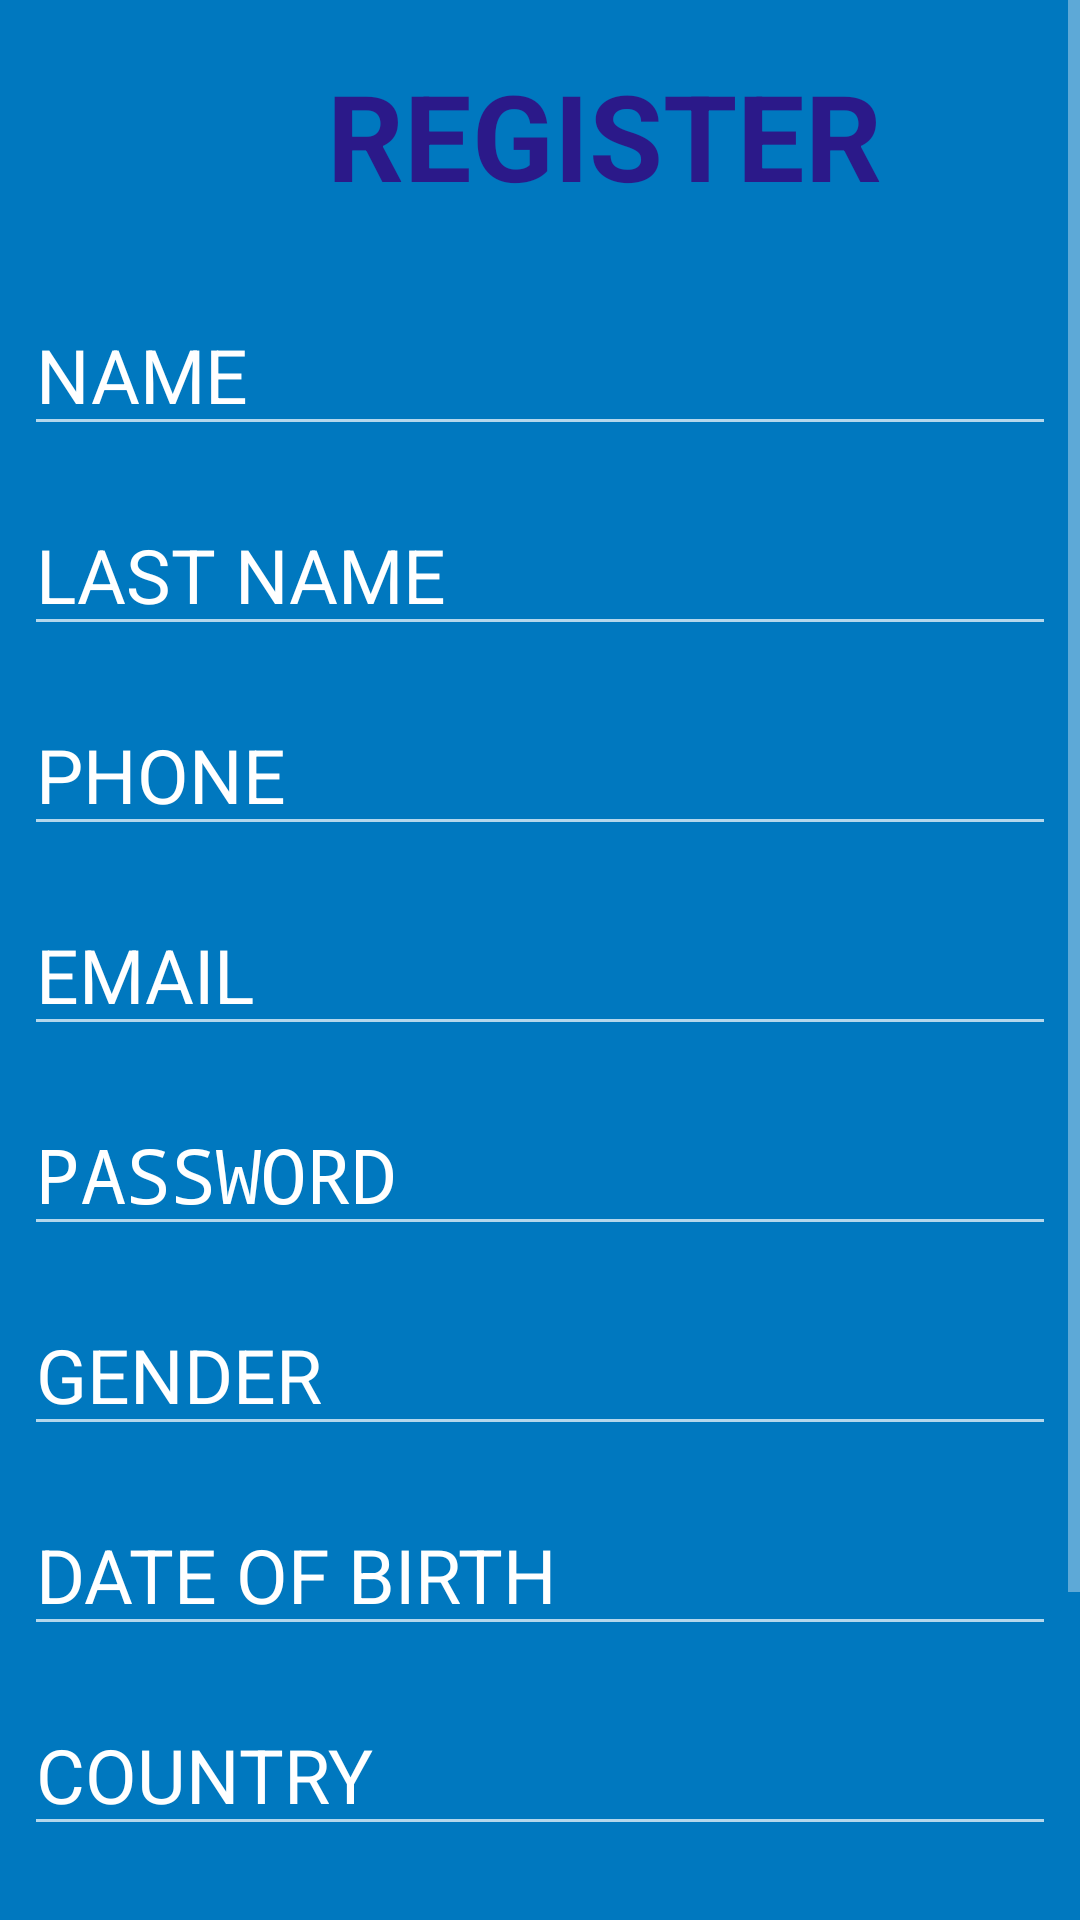

The Android layout XML behind this screen, and the referenced resources:
<!-- AndroidManifest.xml: application theme Theme.AppCompat.NoActionBar -->
<!-- res/layout/activity_register.xml -->
<?xml version="1.0" encoding="utf-8"?>
<layout
    xmlns:android="http://schemas.android.com/apk/res/android"
    xmlns:app="http://schemas.android.com/apk/res-auto"
    xmlns:tools="http://schemas.android.com/tools"
    tools:context=".RegisterActivity">

    <ScrollView
        android:layout_width="match_parent"
        android:layout_height="match_parent">

        <LinearLayout
            android:layout_width="match_parent"
            android:layout_height="wrap_content"
            android:background="#0078BF"
            android:orientation="vertical">


            <TextView
                android:id="@+id/textViewNewAccount"
                android:layout_width="387dp"
                android:layout_height="74dp"
                android:layout_margin="8dp"
                android:gravity="center"
                android:text="@string/registerText"
                android:textColor="#2B1989"
                android:textSize="40sp"
                android:textStyle="bold" />


            <ImageView
                android:id="@+id/imageView3"
                android:layout_width="wrap_content"
                android:layout_height="wrap_content"
                android:layout_gravity="center" />

            <EditText
                android:id="@+id/txtName"
                android:layout_width="match_parent"
                android:layout_height="wrap_content"
                android:layout_margin="8dp"
                android:ems="10"
                android:hint="@string/name"
                android:inputType="textPersonName"
                android:textColor="@color/white"
                android:textColorHint="@color/white"
                android:textSize="25sp" />

            <EditText
                android:id="@+id/txtLastName"
                android:layout_width="match_parent"
                android:layout_height="wrap_content"
                android:layout_margin="8dp"
                android:ems="10"
                android:hint="@string/last_name"
                android:inputType="textPersonName"
                android:textColor="@color/white"
                android:textColorHint="@color/white"
                android:textSize="25sp" />

            <EditText
                android:id="@+id/txtPhone"
                android:layout_width="match_parent"
                android:layout_height="wrap_content"
                android:layout_margin="8dp"
                android:ems="10"
                android:hint="@string/phone"
                android:inputType="phone"
                android:textColor="@color/white"
                android:textColorHint="@color/white"
                android:textSize="25sp" />

            <EditText
                android:id="@+id/txtEmail"
                android:layout_width="match_parent"
                android:layout_height="wrap_content"
                android:layout_margin="8dp"
                android:ems="10"
                android:hint="@string/email"
                android:inputType="textEmailAddress"
                android:textColor="@color/white"
                android:textColorHint="@color/white"
                android:textSize="25sp" />

            <EditText
                android:id="@+id/txtPassword"
                android:layout_width="match_parent"
                android:layout_height="wrap_content"
                android:layout_margin="8dp"
                android:ems="10"
                android:hint="@string/password"
                android:inputType="textPassword"
                android:textColor="@color/white"
                android:textColorHint="@color/white"
                android:textSize="25sp" />

            <EditText
                android:id="@+id/txtGender"
                android:layout_width="match_parent"
                android:layout_height="wrap_content"
                android:layout_margin="8dp"
                android:ems="10"
                android:hint="@string/gender"
                android:inputType="textPersonName"
                android:textColor="@color/white"
                android:textColorHint="@color/white"
                android:textSize="25sp" />

            <EditText
                android:id="@+id/editDate"
                android:layout_width="match_parent"
                android:layout_height="wrap_content"
                android:layout_margin="8dp"
                android:ems="10"
                android:hint="@string/date_of_birth"
                android:inputType="date"
                android:textColor="@color/white"
                android:textColorHint="@color/white"
                android:textSize="25sp" />

            <EditText
                android:id="@+id/txtCountry"
                android:layout_width="match_parent"
                android:layout_height="wrap_content"
                android:layout_margin="8dp"
                android:ems="10"
                android:hint="@string/country"
                android:inputType="textPersonName"
                android:textColor="@color/white"
                android:textColorHint="@color/white"
                android:textSize="25sp" />

            <EditText
                android:id="@+id/txtAddress"
                android:layout_width="match_parent"
                android:layout_height="wrap_content"
                android:layout_margin="8dp"
                android:ems="10"
                android:hint="@string/address"
                android:inputType="textPersonName"
                android:textColor="@color/white"
                android:textColorHint="@color/white"
                android:textSize="25sp" />

            <Button
                android:id="@+id/btnRegister"
                android:layout_width="376dp"
                android:layout_height="66dp"
                android:layout_margin="8dp"
                android:backgroundTint="#2B1989"
                android:text="@string/register"
                android:textColor="#FFFFFF"
                android:textSize="25sp"
                android:textStyle="bold" />

        </LinearLayout>
    </ScrollView>
</layout>
<!-- resources referenced by this layout -->
<resources>
  <color name="white">#FFFFFFFF</color>
  <string name="address">ADDRESS</string>
  <string name="country">COUNTRY</string>
  <string name="date_of_birth">DATE OF BIRTH</string>
  <string name="email">EMAIL</string>
  <string name="gender">GENDER</string>
  <string name="last_name">LAST NAME</string>
  <string name="name">NAME</string>
  <string name="password">PASSWORD</string>
  <string name="phone">PHONE</string>
  <string name="register">REGISTER</string>
  <string name="registerText">REGISTER</string>
</resources>
